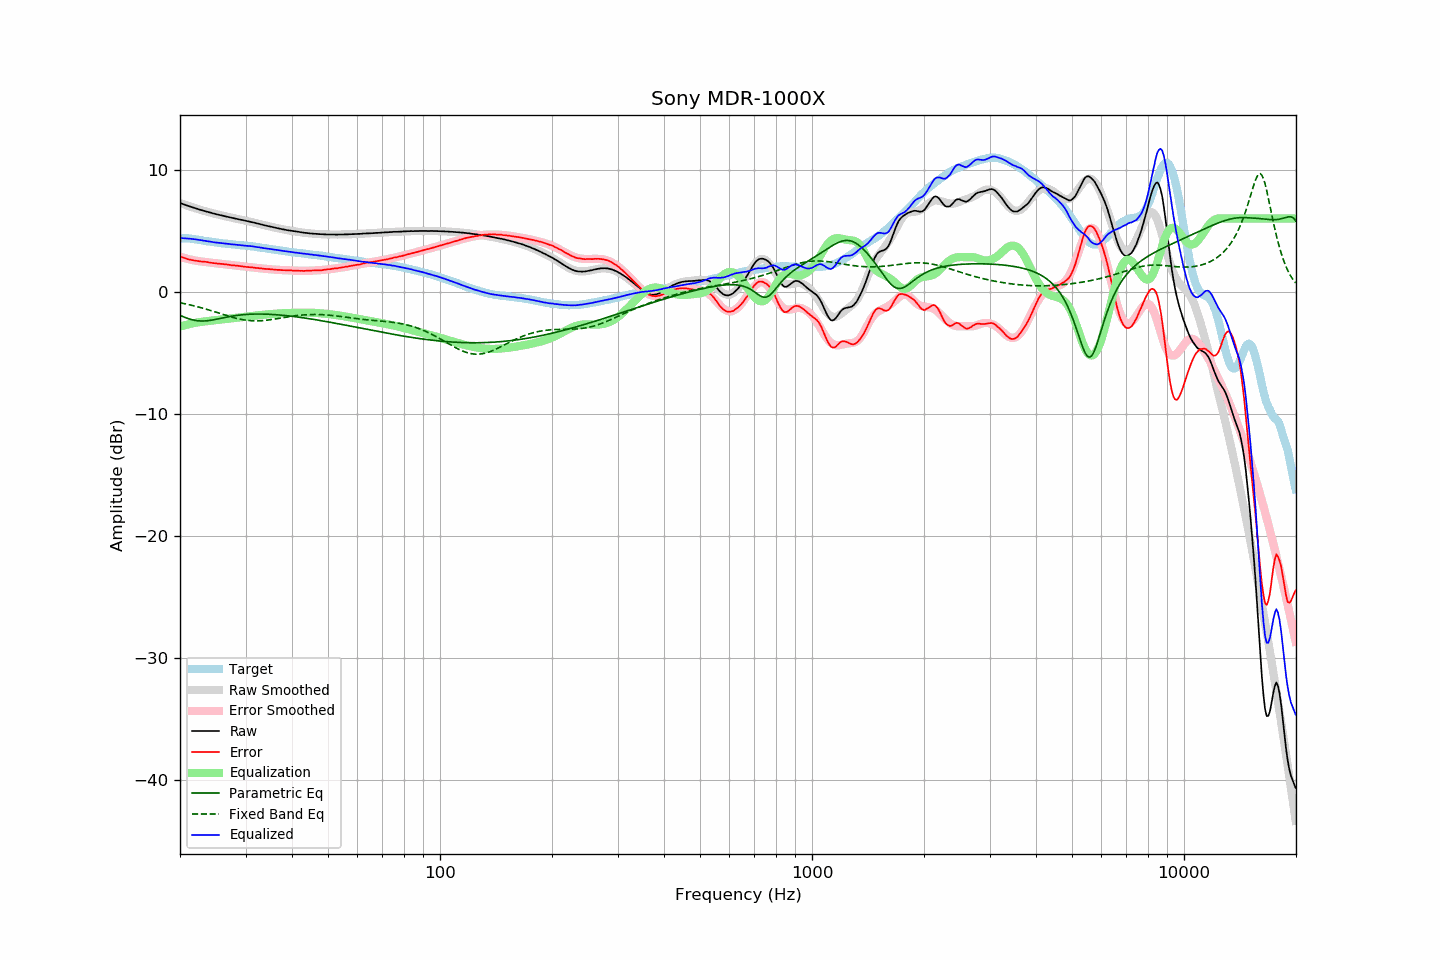

The table this chart was drawn from, first rows:
frequency, raw, error, smoothed, error_smoothed, equalization, parametric_eq, fixed_band_eq, equalized_raw, equalized_smoothed, target
20.00, 7.26, 2.89, 7.26, 2.86, -2.86, -1.94, -0.91, 4.40, 4.40, 4.37
20.20, 7.21, 2.84, 7.21, 2.82, -2.82, -1.99, -0.93, 4.39, 4.39, 4.37
20.40, 7.16, 2.79, 7.16, 2.79, -2.79, -2.05, -0.96, 4.38, 4.38, 4.37
20.61, 7.11, 2.74, 7.12, 2.75, -2.75, -2.10, -0.99, 4.37, 4.37, 4.37
20.81, 7.07, 2.70, 7.07, 2.71, -2.71, -2.15, -1.02, 4.36, 4.36, 4.37
21.02, 7.02, 2.65, 7.03, 2.68, -2.68, -2.20, -1.04, 4.34, 4.35, 4.37
21.23, 6.98, 2.63, 6.98, 2.65, -2.65, -2.24, -1.07, 4.34, 4.34, 4.35
21.44, 6.94, 2.60, 6.94, 2.62, -2.62, -2.28, -1.10, 4.33, 4.32, 4.34
21.66, 6.89, 2.57, 6.90, 2.59, -2.59, -2.31, -1.14, 4.31, 4.31, 4.32
21.87, 6.85, 2.55, 6.85, 2.56, -2.56, -2.34, -1.17, 4.29, 4.29, 4.30
22.09, 6.81, 2.52, 6.81, 2.53, -2.53, -2.36, -1.20, 4.28, 4.28, 4.29
22.31, 6.77, 2.51, 6.77, 2.51, -2.51, -2.38, -1.24, 4.26, 4.26, 4.26
22.54, 6.72, 2.48, 6.73, 2.49, -2.49, -2.39, -1.27, 4.23, 4.24, 4.24
22.76, 6.69, 2.47, 6.69, 2.47, -2.47, -2.40, -1.31, 4.22, 4.22, 4.22
22.99, 6.65, 2.46, 6.65, 2.46, -2.46, -2.40, -1.34, 4.20, 4.20, 4.19
23.22, 6.61, 2.45, 6.62, 2.44, -2.44, -2.40, -1.38, 4.17, 4.17, 4.16
23.45, 6.58, 2.44, 6.58, 2.43, -2.43, -2.39, -1.42, 4.16, 4.15, 4.14
23.69, 6.54, 2.42, 6.54, 2.41, -2.41, -2.38, -1.46, 4.14, 4.13, 4.13
23.92, 6.50, 2.40, 6.50, 2.39, -2.39, -2.36, -1.50, 4.11, 4.11, 4.11
24.16, 6.47, 2.38, 6.47, 2.38, -2.38, -2.34, -1.54, 4.10, 4.09, 4.10
24.40, 6.43, 2.36, 6.44, 2.36, -2.36, -2.32, -1.58, 4.07, 4.07, 4.08
24.65, 6.39, 2.34, 6.40, 2.35, -2.35, -2.30, -1.62, 4.05, 4.05, 4.06
24.89, 6.36, 2.33, 6.37, 2.33, -2.33, -2.27, -1.66, 4.03, 4.04, 4.04
25.14, 6.33, 2.31, 6.34, 2.32, -2.32, -2.25, -1.70, 4.02, 4.02, 4.03
25.39, 6.30, 2.30, 6.30, 2.30, -2.30, -2.22, -1.75, 4.00, 4.00, 4.01
25.65, 6.27, 2.28, 6.27, 2.28, -2.28, -2.19, -1.79, 3.99, 3.99, 3.99
25.91, 6.24, 2.28, 6.24, 2.27, -2.27, -2.16, -1.83, 3.98, 3.97, 3.96
26.16, 6.21, 2.26, 6.21, 2.25, -2.25, -2.14, -1.87, 3.96, 3.96, 3.95
26.43, 6.18, 2.24, 6.18, 2.24, -2.24, -2.11, -1.91, 3.95, 3.94, 3.94
26.69, 6.15, 2.23, 6.15, 2.22, -2.22, -2.08, -1.95, 3.93, 3.93, 3.92
26.96, 6.12, 2.21, 6.12, 2.21, -2.21, -2.06, -1.99, 3.91, 3.91, 3.91
27.23, 6.09, 2.19, 6.09, 2.19, -2.19, -2.03, -2.03, 3.90, 3.90, 3.90
27.50, 6.05, 2.16, 6.06, 2.18, -2.18, -2.01, -2.07, 3.88, 3.88, 3.89
27.77, 6.03, 2.16, 6.03, 2.16, -2.16, -1.99, -2.11, 3.87, 3.87, 3.87
28.05, 6.00, 2.15, 6.00, 2.15, -2.15, -1.97, -2.14, 3.86, 3.86, 3.86
28.33, 5.97, 2.14, 5.97, 2.13, -2.13, -1.95, -2.18, 3.84, 3.84, 3.84
28.62, 5.94, 2.12, 5.95, 2.12, -2.12, -1.93, -2.21, 3.83, 3.83, 3.83
28.90, 5.91, 2.10, 5.92, 2.10, -2.10, -1.91, -2.24, 3.81, 3.82, 3.82
29.19, 5.88, 2.09, 5.89, 2.08, -2.08, -1.90, -2.27, 3.80, 3.81, 3.80
29.48, 5.86, 2.07, 5.86, 2.07, -2.07, -1.89, -2.29, 3.79, 3.79, 3.79
29.78, 5.83, 2.05, 5.83, 2.05, -2.05, -1.87, -2.31, 3.78, 3.78, 3.78
30.08, 5.80, 2.03, 5.81, 2.04, -2.04, -1.86, -2.33, 3.76, 3.77, 3.77
30.38, 5.77, 2.02, 5.78, 2.03, -2.03, -1.86, -2.35, 3.75, 3.75, 3.75
30.68, 5.75, 2.01, 5.75, 2.01, -2.01, -1.85, -2.36, 3.74, 3.74, 3.74
30.99, 5.72, 2.00, 5.72, 2.00, -2.00, -1.84, -2.38, 3.73, 3.72, 3.72
31.30, 5.69, 1.99, 5.69, 1.98, -1.98, -1.84, -2.38, 3.71, 3.71, 3.71
31.61, 5.66, 1.97, 5.66, 1.97, -1.97, -1.83, -2.39, 3.70, 3.69, 3.70
31.93, 5.62, 1.95, 5.62, 1.95, -1.95, -1.83, -2.39, 3.67, 3.67, 3.68
32.24, 5.58, 1.94, 5.59, 1.94, -1.94, -1.83, -2.39, 3.65, 3.65, 3.64
32.57, 5.56, 1.93, 5.56, 1.93, -1.93, -1.83, -2.39, 3.64, 3.63, 3.63
32.89, 5.52, 1.90, 5.53, 1.91, -1.91, -1.83, -2.38, 3.61, 3.61, 3.62
33.22, 5.49, 1.90, 5.49, 1.90, -1.90, -1.83, -2.37, 3.60, 3.60, 3.59
33.55, 5.45, 1.88, 5.46, 1.89, -1.89, -1.83, -2.36, 3.57, 3.58, 3.58
33.89, 5.42, 1.87, 5.43, 1.87, -1.87, -1.84, -2.35, 3.55, 3.56, 3.56
34.23, 5.39, 1.86, 5.40, 1.86, -1.86, -1.84, -2.33, 3.53, 3.54, 3.53
34.57, 5.36, 1.85, 5.36, 1.85, -1.85, -1.85, -2.32, 3.52, 3.52, 3.51
34.92, 5.33, 1.84, 5.33, 1.84, -1.84, -1.85, -2.30, 3.50, 3.50, 3.49
35.27, 5.30, 1.83, 5.30, 1.83, -1.83, -1.86, -2.28, 3.48, 3.48, 3.48
35.62, 5.27, 1.82, 5.27, 1.81, -1.81, -1.87, -2.26, 3.46, 3.46, 3.46
35.97, 5.24, 1.81, 5.24, 1.81, -1.81, -1.88, -2.24, 3.44, 3.44, 3.43
... 635 more rows
